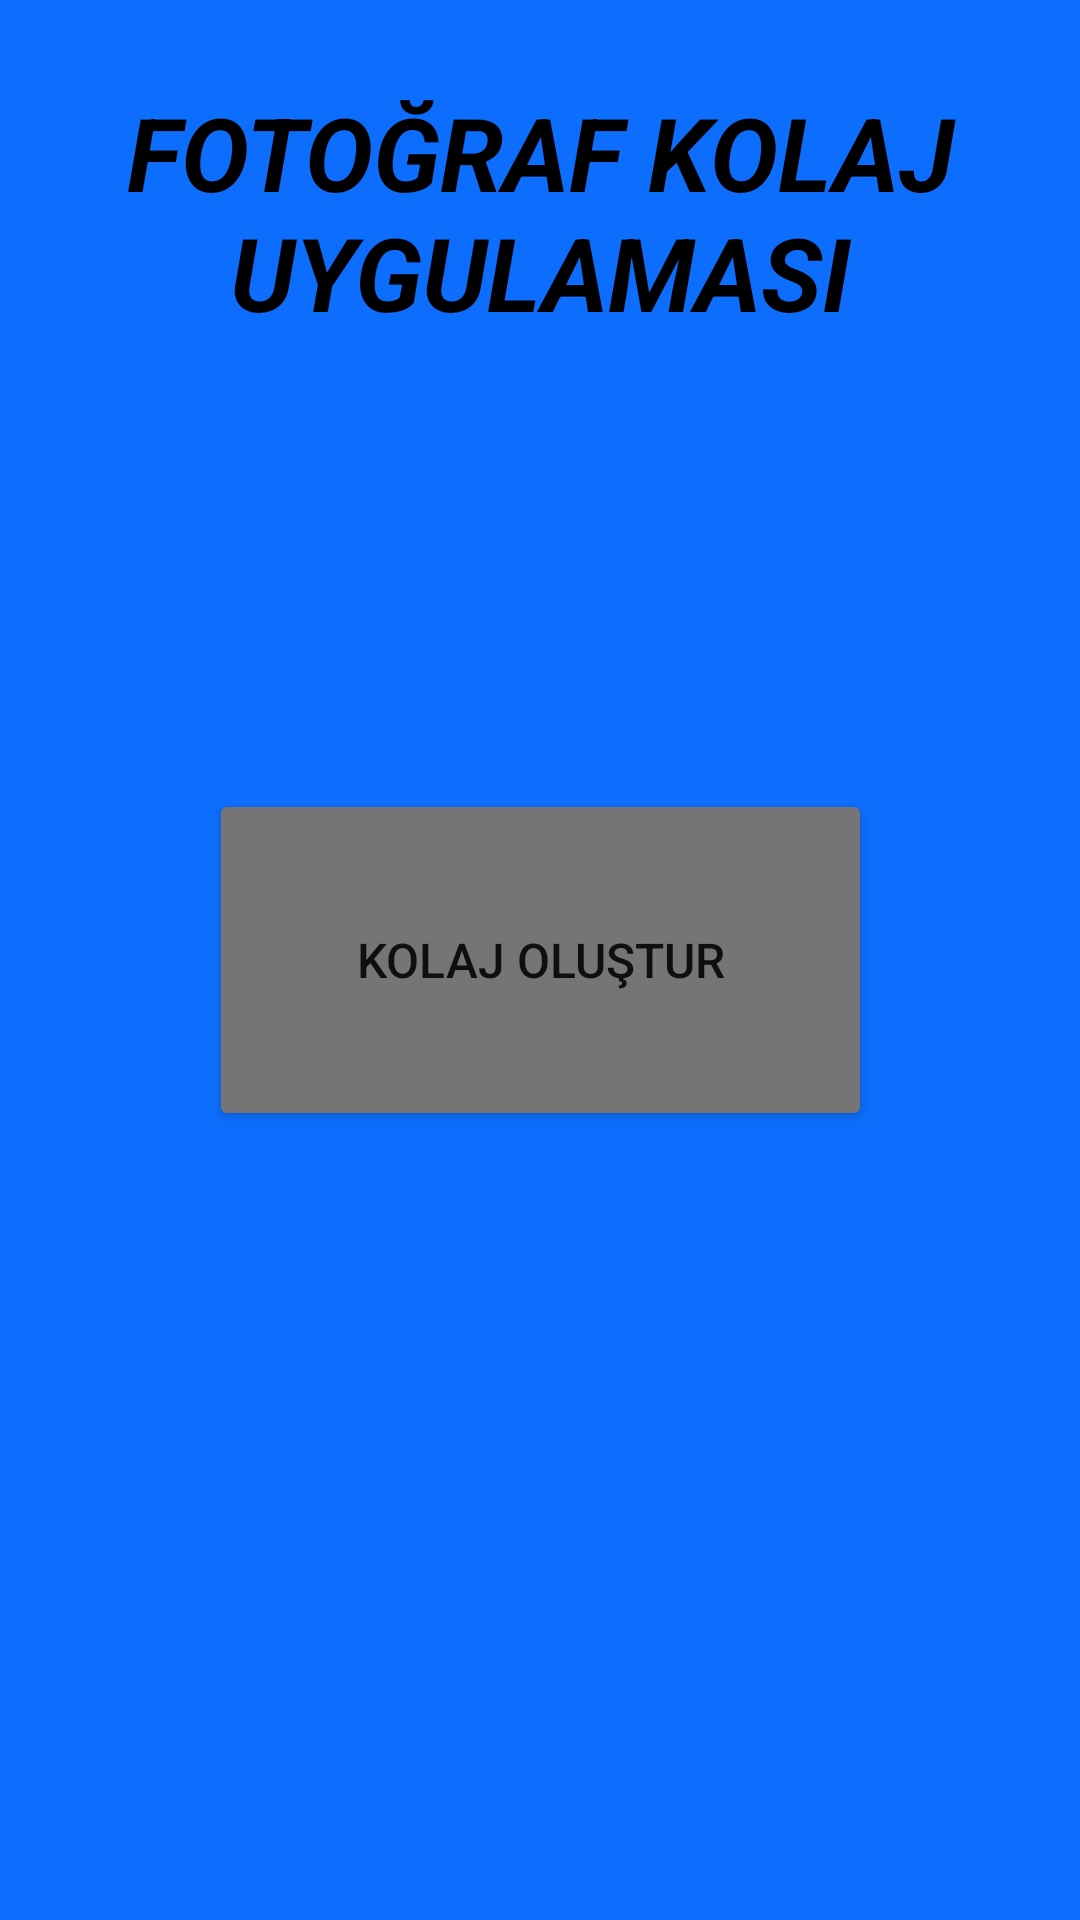

Reconstruct the res/layout file that produces this screen, plus the resources it refers to.
<!-- AndroidManifest.xml: application theme Theme.Photocollageapp -->
<!-- res/layout/activity_main.xml -->
<?xml version="1.0" encoding="utf-8"?>
<androidx.constraintlayout.widget.ConstraintLayout xmlns:android="http://schemas.android.com/apk/res/android"
    xmlns:app="http://schemas.android.com/apk/res-auto"
    xmlns:tools="http://schemas.android.com/tools"
    android:layout_width="match_parent"
    android:layout_height="match_parent"
    android:background="#0D6EFD"
    tools:context=".MainActivity">

    <TextView
        android:id="@+id/textView"
        android:layout_width="wrap_content"
        android:layout_height="wrap_content"
        android:text="@string/foto_raf_kolaj_uygulamasi"
        android:textAlignment="center"
        android:textColor="#000000"
        android:textSize="34sp"
        android:textStyle="bold|italic"
        app:layout_constraintBottom_toTopOf="@+id/button"
        app:layout_constraintEnd_toEndOf="parent"
        app:layout_constraintHorizontal_bias="0.0"
        app:layout_constraintStart_toStartOf="parent"
        app:layout_constraintTop_toTopOf="parent"
        app:layout_constraintVertical_bias="0.158" />

    <Button
        android:id="@+id/button"
        android:layout_width="221dp"
        android:layout_height="114dp"
        android:backgroundTint="#757575"
        android:text="@string/kolaj_olu_tur"
        android:textSize="16sp"
        app:layout_constraintBottom_toBottomOf="parent"
        app:layout_constraintEnd_toEndOf="parent"
        app:layout_constraintStart_toStartOf="parent"
        app:layout_constraintTop_toTopOf="parent" />

</androidx.constraintlayout.widget.ConstraintLayout>
<!-- resources referenced by this layout -->
<resources>
  <string name="foto_raf_kolaj_uygulamasi">FOTOĞRAF KOLAJ UYGULAMASI</string>
  <string name="kolaj_olu_tur">Kolaj Oluştur</string>
  <style name="Theme.Photocollageapp" parent="Theme.MaterialComponents.DayNight.DarkActionBar">
          
          <item name="colorPrimary">@color/purple_500</item>
          <item name="colorPrimaryVariant">@color/purple_700</item>
          <item name="colorOnPrimary">@color/white</item>
          
          <item name="colorSecondary">@color/teal_200</item>
          <item name="colorSecondaryVariant">@color/teal_700</item>
          <item name="colorOnSecondary">@color/black</item>
          
          <item name="android:statusBarColor" tools:targetApi="l">?attr/colorPrimaryVariant</item>
          
          <item name="windowNoTitle">true</item>
      </style>
  <!-- not gathered from this repository: default colours our renderer supplied (Android Studio template values) -->
  <color name="purple_500">#FF6200EE</color>
  <color name="purple_700">#FF3700B3</color>
  <color name="teal_200">#FF03DAC5</color>
  <color name="teal_700">#FF018786</color>
  <color name="black">#FF000000</color>
  <color name="white">#FFFFFFFF</color>
</resources>
